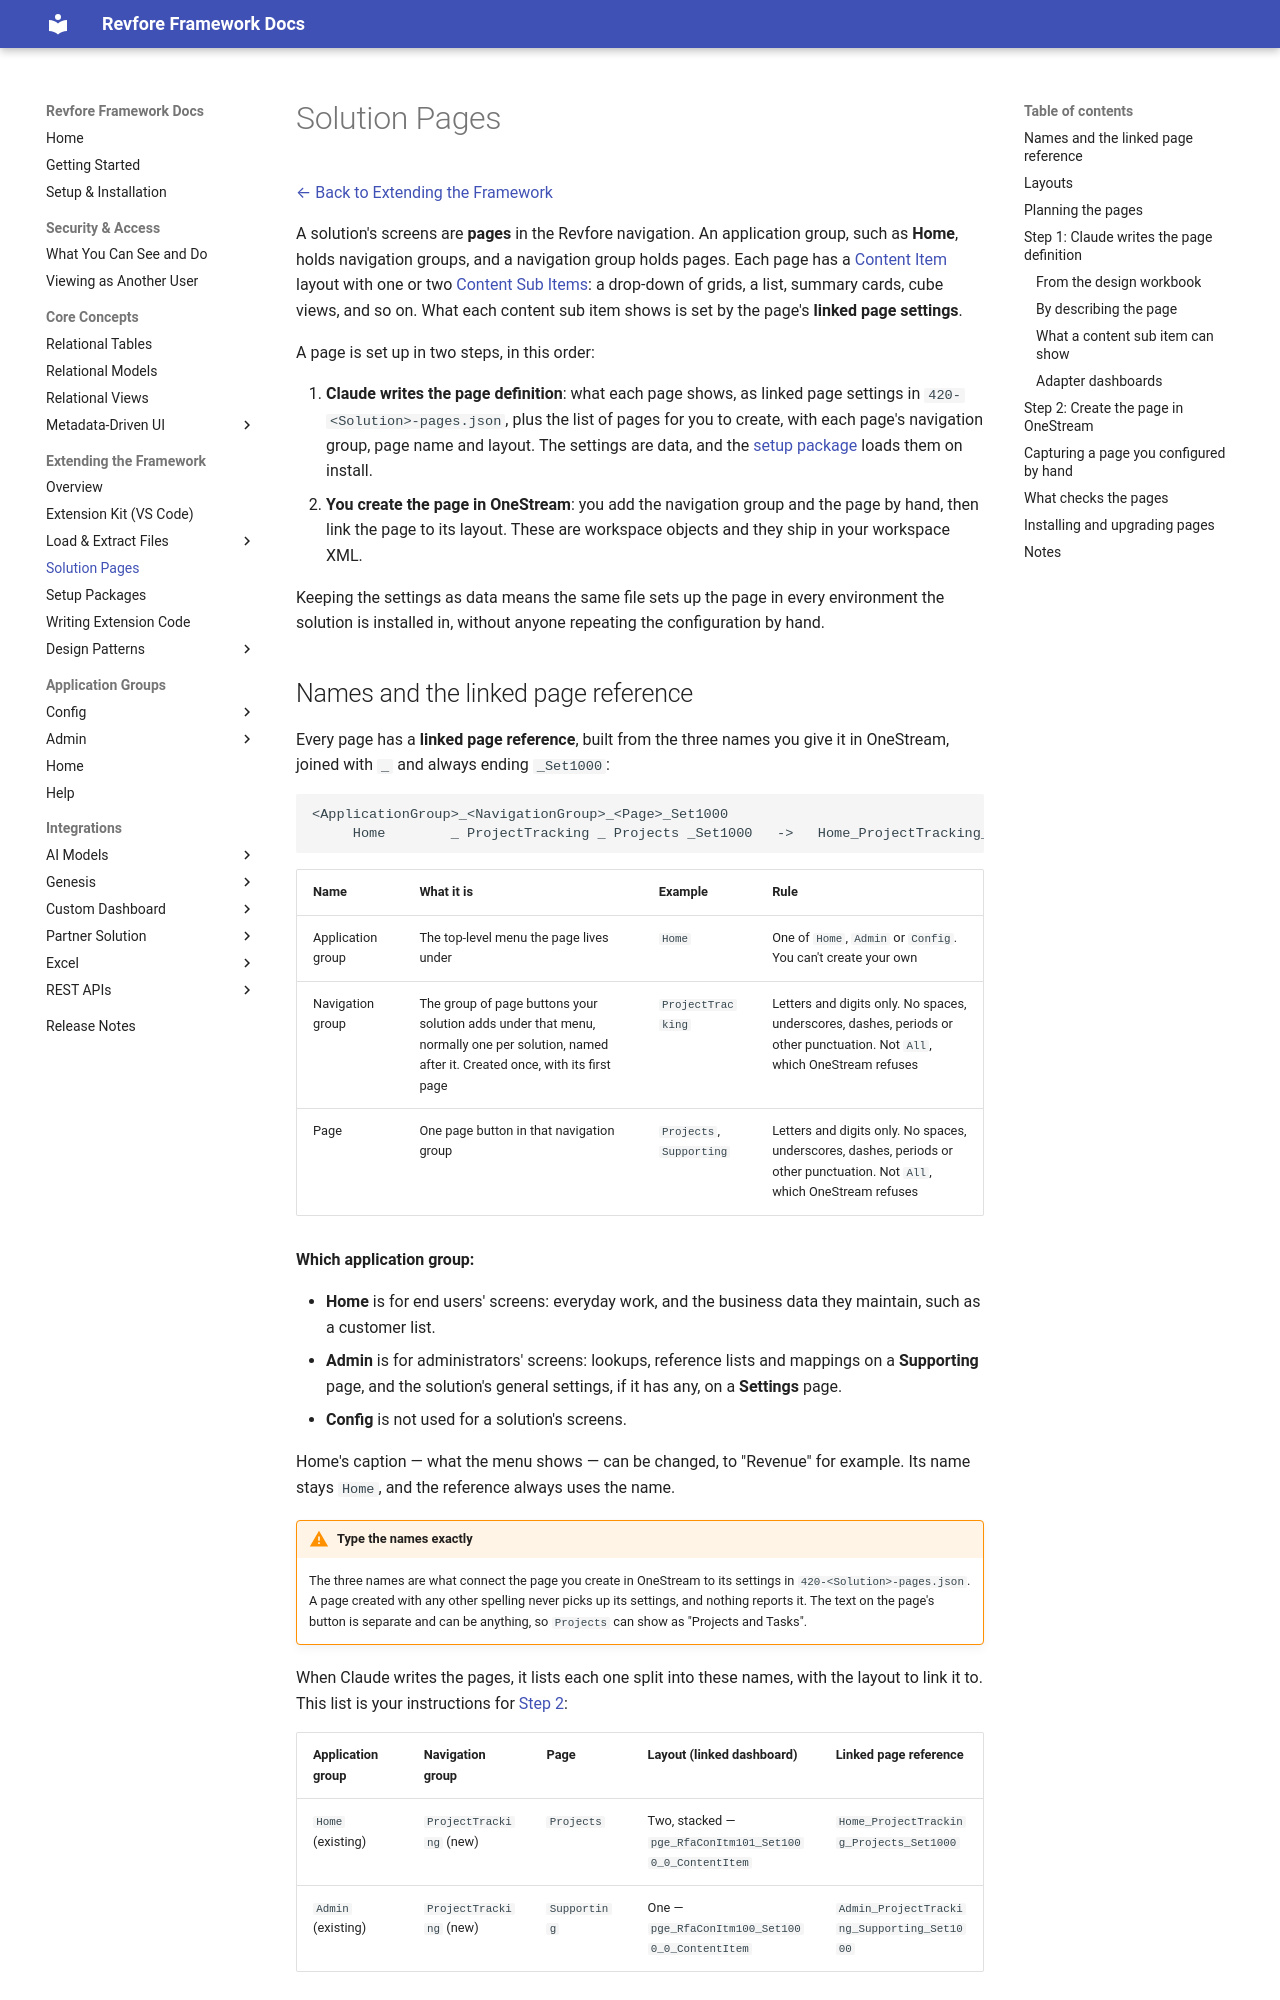

repository: revfore/revfore-framework-docs · page: revfore-framework/latest/extending/pages/index.html · generator: mkdocs

# Solution Pages

[← Back to Extending the Framework](index.md)

A solution's screens are **pages** in the Revfore navigation. An application group, such as **Home**, holds navigation groups, and a navigation group holds pages. Each page has a [Content Item](../concepts/metadataDrivenUI/contentItem.md) layout with one or two [Content Sub Items](../concepts/metadataDrivenUI/contentSubItem/index.md): a drop-down of grids, a list, summary cards, cube views, and so on. What each content sub item shows is set by the page's **linked page settings**.

A page is set up in two steps, in this order:

1. **Claude writes the page definition**: what each page shows, as linked page settings in `420-<Solution>-pages.json`, plus the list of pages for you to create, with each page's navigation group, page name and layout. The settings are data, and the [setup package](setup-packages.md#pages) loads them on install.
2. **You create the page in OneStream**: you add the navigation group and the page by hand, then link the page to its layout. These are workspace objects and they ship in your workspace XML.

Keeping the settings as data means the same file sets up the page in every environment the solution is installed in, without anyone repeating the configuration by hand.
